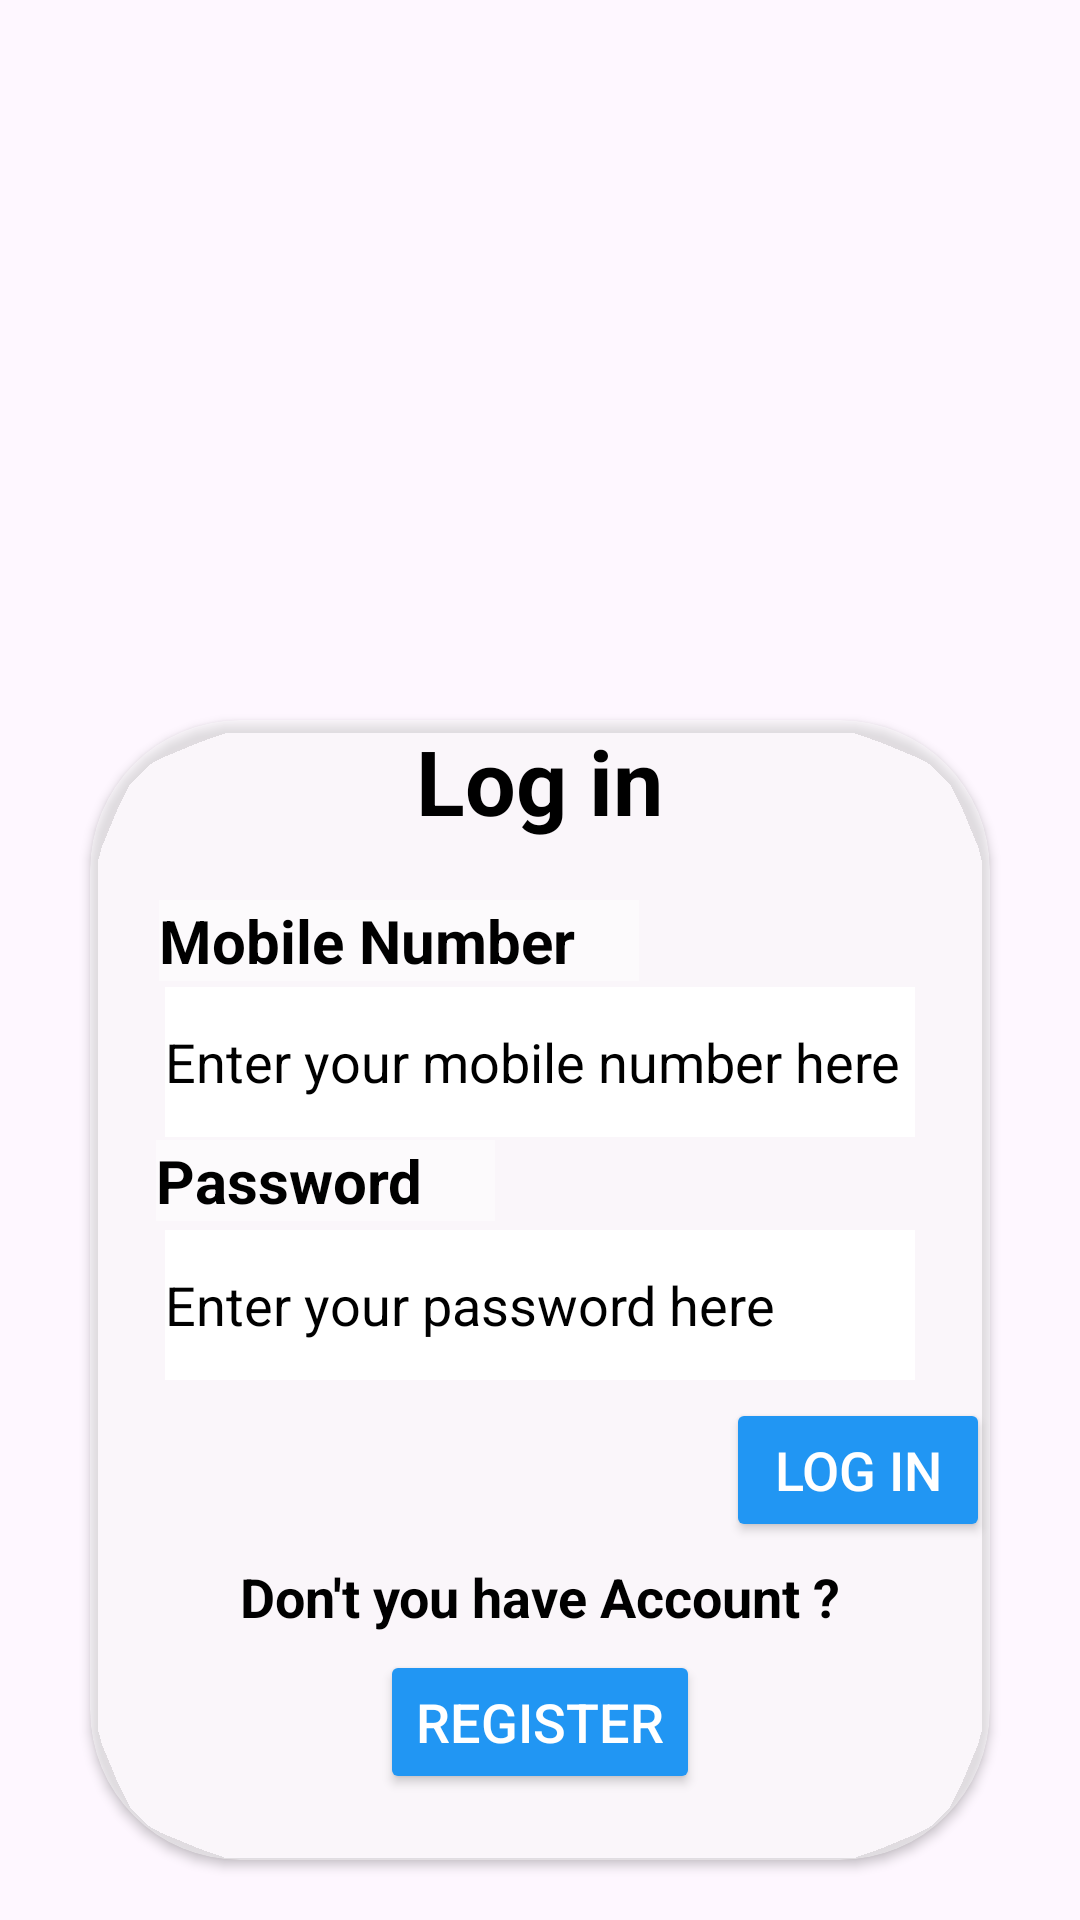

The Android layout XML behind this screen, and the referenced resources:
<!-- AndroidManifest.xml: application theme Theme.Burgerapp -->
<!-- res/layout/activity_main.xml -->
<?xml version="1.0" encoding="utf-8"?>
<androidx.constraintlayout.widget.ConstraintLayout xmlns:android="http://schemas.android.com/apk/res/android"

    xmlns:tools="http://schemas.android.com/tools"
    android:layout_width="match_parent"
    android:layout_height="match_parent"
    xmlns:app="http://schemas.android.com/apk/res-auto"
    tools:context=".MainActivity">

    <LinearLayout
        android:layout_width="match_parent"
        android:layout_height="match_parent"
        android:background="@drawable/signup"
        android:orientation="vertical">





         

        <androidx.cardview.widget.CardView
            android:layout_width="300sp"
            android:layout_height="380sp"
            android:layout_marginTop="240sp"
            android:layout_gravity="center_horizontal"
            app:cardBackgroundColor="#6FFFFFFF"
            app:cardCornerRadius="50sp">

            <TextView
                android:layout_width="wrap_content"
                android:layout_height="wrap_content"
                android:layout_gravity="center_horizontal"

                android:text="Log in"

                android:textStyle="bold"
                android:textColor="@color/black"
                android:textSize="30sp">
            </TextView>

            <TextView
                android:layout_width="160dp"
                android:layout_height="wrap_content"
                android:layout_marginLeft="23dp"
                android:layout_marginTop="60dp"

                android:background="#6AFFFFFF"
                android:text="Mobile Number"
                android:textColor="@color/black"
                android:textStyle="bold"
                android:textSize="20dp">
            </TextView>

            <EditText
                android:layout_width="250dp"
                android:layout_height="50dp"
                android:layout_gravity="center_horizontal"
                android:layout_marginTop="89dp"
                android:id="@+id/username"
                android:textColorHint="@color/black"
                android:inputType="phone"
                android:hint="Enter your mobile number here"
                android:textColor="@color/black"
                android:background="@color/white">
            </EditText>

            <TextView
                android:layout_width="113dp"
                android:layout_height="wrap_content"
                android:layout_marginLeft="22sp"

                android:layout_marginTop="140dp"
                android:text="Password"
                android:textStyle="bold"
                android:background="#6AFFFFFF"
                android:textColor="@color/black"
                android:textSize="20dp">
            </TextView>

            <EditText
                android:layout_width="250dp"
                android:layout_height="50dp"
                android:layout_gravity="center_horizontal"
                android:layout_marginTop="170sp"
                android:id="@+id/password"
                android:hint="Enter your password here"
                android:textColorHint="@color/black"
                android:textColor="@color/black"
                android:inputType="textPassword"
                android:background="@color/white">
            </EditText>

            <Button
                android:layout_width="wrap_content"
                android:layout_height="wrap_content"
                android:text="Log in"
                android:layout_gravity="right"
                android:id="@+id/login"
                android:textSize="18sp"
                android:backgroundTint="#2196F3"
                android:textColor="@color/white"
                android:layout_marginTop="226sp">
            </Button>

            <TextView
                android:layout_width="wrap_content"
                android:layout_height="wrap_content"
                android:text="Don't you have Account ?"
                android:textStyle="bold"

                android:textColor="@color/black"
                android:textSize="18sp"
                android:layout_marginTop="280sp"
                android:layout_gravity="center_horizontal">
            </TextView>

            <Button
                android:layout_width="wrap_content"
                android:layout_height="wrap_content"
                android:text="Register"
                android:layout_gravity="center_horizontal"
                android:id="@+id/register"
                android:textSize="18sp"
                android:textColor="@color/white"
                android:backgroundTint="#2196F3"
                android:layout_marginTop="310sp">
            </Button>

        </androidx.cardview.widget.CardView>


    </LinearLayout>


</androidx.constraintlayout.widget.ConstraintLayout>
<!-- resources referenced by this layout -->
<resources>
  <!-- drawable colourtemp (drawable) -->
  <?xml version="1.0" encoding="utf-8"?>
  <shape xmlns:android="http://schemas.android.com/apk/res/android">
      <gradient
          android:startColor="#FFEB3B"
          android:centerColor="#DC880C"
          android:endColor="#FF5722"
          android:angle="-90"
          >
      </gradient>
  
  </shape>
  <style name="Theme.Burgerapp" parent="Base.Theme.Burgerapp" />
  <style name="Base.Theme.Burgerapp" parent="Theme.Material3.DayNight.NoActionBar">
          
          
      </style>
  <!-- not gathered from this repository: default colours our renderer supplied (Android Studio template values) -->
  <color name="black">#FF000000</color>
  <color name="white">#FFFFFFFF</color>
</resources>
